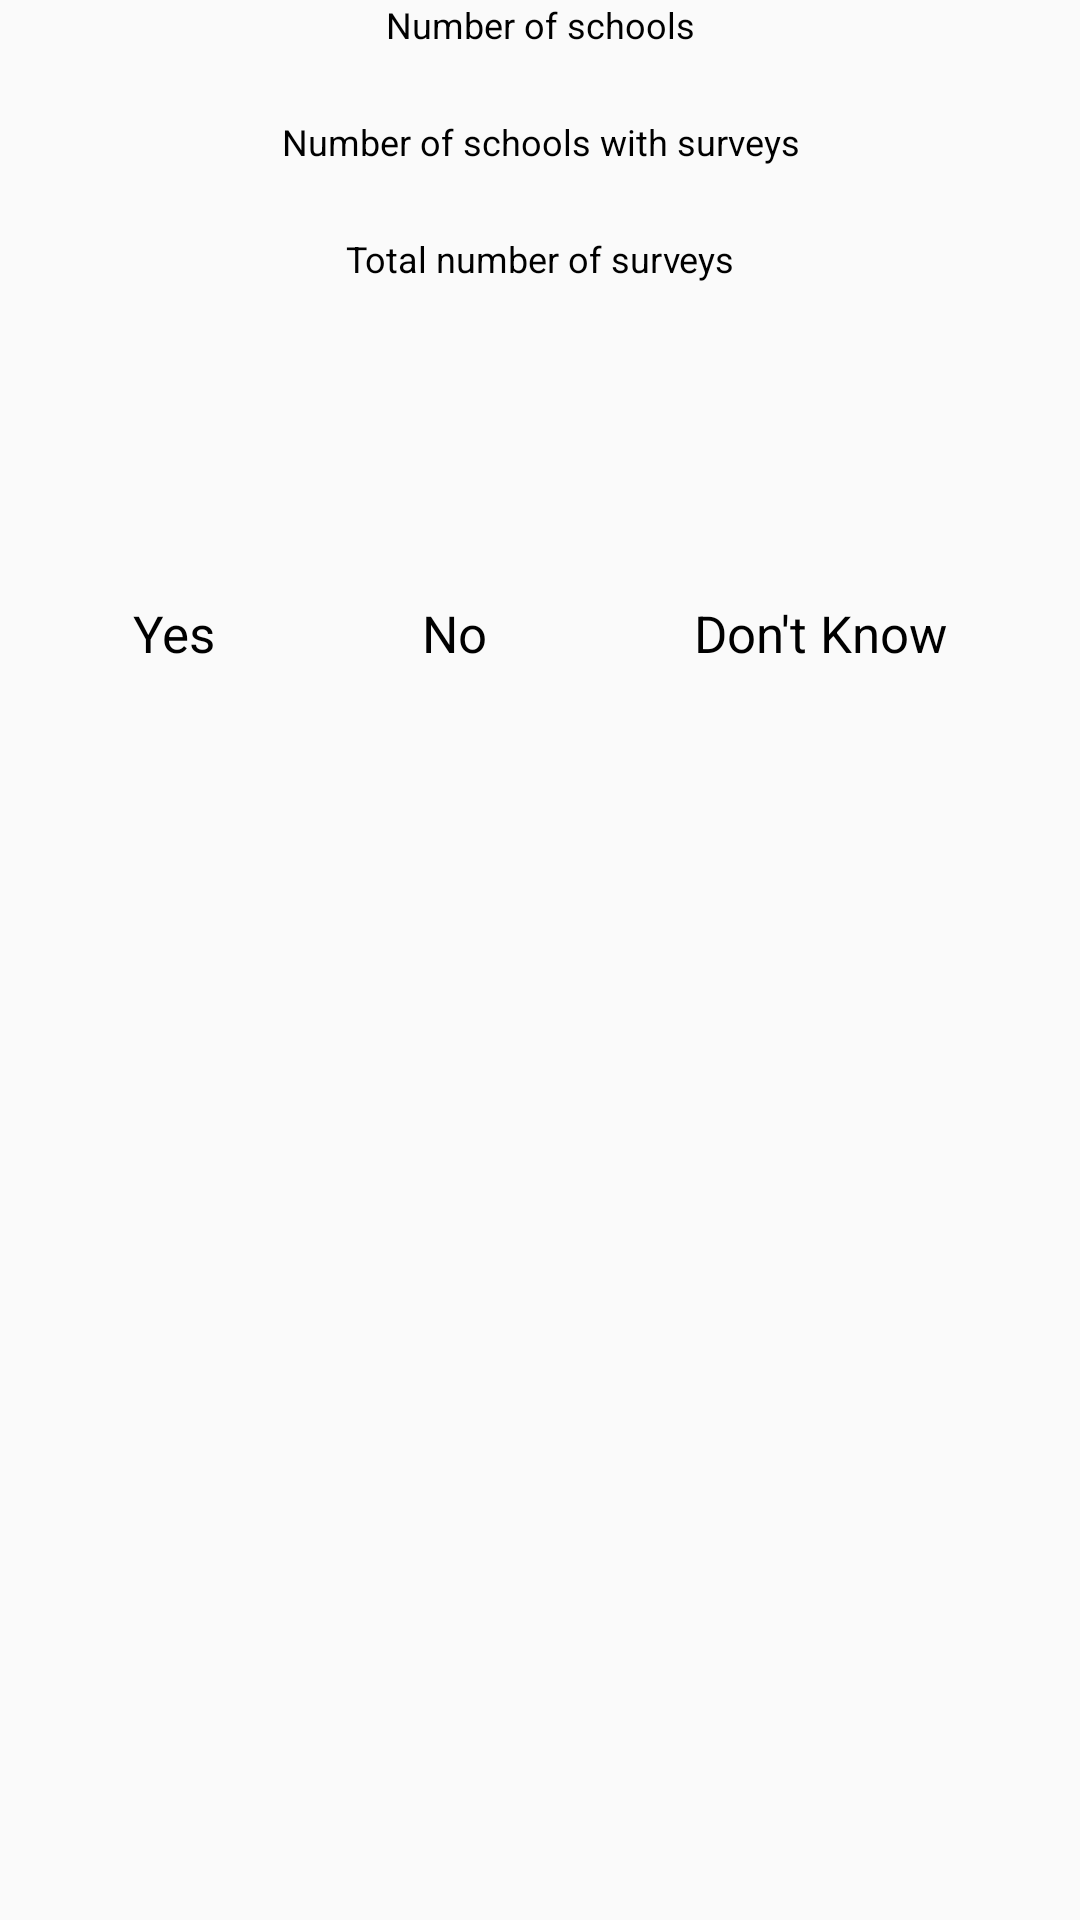

Produce the Android XML layout that renders to this screen, including the resource entries it uses.
<!-- AndroidManifest.xml: application theme KLPTheme -->
<!-- res/layout/fragment_display_report.xml -->
<FrameLayout xmlns:android="http://schemas.android.com/apk/res/android"
    xmlns:tools="http://schemas.android.com/tools"
    android:layout_width="match_parent"
    android:layout_height="match_parent"
    >

    <ScrollView
        android:layout_width="match_parent"
        android:layout_height="wrap_content">
        <LinearLayout
            android:layout_width="match_parent"
            android:layout_height="wrap_content"
            android:orientation="vertical">

            <TextView
                android:layout_height="wrap_content"
                android:layout_width="match_parent"
                android:gravity="center"
                android:textColor="#000000"
                android:textSize="12sp"
                android:text="@string/numberOfSchools"/>
            <TextView style="@style/value_text.."
                android:id="@+id/school_count"/>
            <TextView  android:layout_height="wrap_content"
                android:layout_width="match_parent"
                android:gravity="center"
                android:textColor="#000000"
                android:textSize="12sp"
                android:text="@string/numberOfSchoolsWithRespo"/>
            <TextView style="@style/value_text.."
                android:id="@+id/school_resp_count"/>



            <TextView  android:layout_height="wrap_content"
                android:layout_width="match_parent"
                android:gravity="center"
                android:textColor="#000000"
                android:textSize="12sp"
                android:text="@string/numberOfRespo"/>

            <TextView style="@style/value_text.."
                android:id="@+id/resp_count"/>
            <LinearLayout
                android:layout_width="match_parent"
                android:layout_height="wrap_content"
                android:layout_gravity="center"
                android:orientation="horizontal">
                <ImageView
                    android:id="@+id/left_arrow"
                    android:layout_width="30dp"
                    android:layout_height="match_parent"
                    android:src="@mipmap/back"
                    android:layout_gravity="left"
                    android:clickable="true"
                    />
                <TextView style="@style/value_text.."
                    android:id="@+id/question_name"
                    android:layout_weight="1"
                    android:paddingTop="30dp"

                    android:paddingBottom="20dp"
                    android:gravity="center"/>
                <ImageView
                    android:id="@+id/right_arrow"
                    android:layout_width="30dp"
                    android:layout_height="match_parent"
                    android:clickable="true"

                    android:layout_gravity="right"
                    android:src="@mipmap/front"/>
            </LinearLayout>
            <TextView style="@style/value_text.."
                android:id="@+id/question_name1"
                android:paddingTop="30dp"
                android:visibility="gone"
                android:paddingBottom="20dp"/>
            <TableLayout
                android:layout_width="match_parent"
                android:padding="10dp"
                android:layout_height="wrap_content">
                <TableRow>
                    <TextView style="@style/value_text.."
                        android:text="@string/answer_yes"
                        android:textAlignment="center"
                        android:layout_weight="1"/>
                    <TextView style="@style/value_text.."
                        android:text="@string/answer_no"
                        android:textAlignment="center"
                        android:layout_weight="1"/>
                    <TextView style="@style/value_text.."
                        android:text="@string/answer_unknown"
                        android:textAlignment="center"
                        android:layout_weight="1"/>
                </TableRow>
                <TableRow>
                    <TextView style="@style/value_text.."
                        android:id="@+id/txtyes"
                        android:textColor="#43AD2C"
                        android:layout_weight="1"
                        android:textStyle="bold" />
                    <TextView style="@style/value_text.."
                        android:id="@+id/txtno"
                        android:textColor="#CD4306"
                        android:layout_weight="1"
                        android:textStyle="bold" />
                    <TextView style="@style/value_text.."
                        android:id="@+id/txtdn"
                        android:textColor="#666"
                        android:layout_weight="1"
                        android:textStyle="bold" />
                </TableRow>
                <TableRow>
                    <TextView style="@style/value_text.."
                        android:id="@+id/txtyesperc"
                        android:textAlignment="center"
                        android:layout_weight="1"/>
                    <TextView style="@style/value_text.."
                        android:id="@+id/txtnoperc"
                        android:textAlignment="center"
                        android:layout_weight="1"/>
                    <TextView style="@style/value_text.."
                        android:id="@+id/txtdnperc"
                        android:textAlignment="center"
                        android:layout_weight="1"/>
                </TableRow>
            </TableLayout>
            
        </LinearLayout>

    </ScrollView>

    <TextView
        style="@style/label_text"
        android:paddingTop="100dp"
        android:id="@+id/block_aggregate"
        android:visibility="gone"/>

    <TextView style="@style/label_text"
        android:paddingTop="20dp"
        android:id="@+id/district_aggregate"
        android:textAlignment="center"
        android:visibility="gone"/>

</FrameLayout>
<!-- resources referenced by this layout -->
<resources>
  <string name="answer_no">No</string>
  <string name="answer_unknown">Don\'t Know</string>
  <string name="answer_yes">Yes</string>
  <string name="numberOfRespo">Total number of surveys</string>
  <string name="numberOfSchools">Number of schools</string>
  <string name="numberOfSchoolsWithRespo">Number of schools with surveys</string>
  <style name="label_text" parent="text_view_main">
          <item name="android:textSize">12dp</item>
      </style>
  <style name="value_text.." parent="value_text.">
          <item name="android:gravity">center</item>
      </style>
  <style name="KLPTheme" parent="AppTheme">
          <item name="colorPrimary">@color/colorBrandTurquoise</item>
          <item name="colorPrimaryDark">@color/commonGreenLeaf</item>
          <item name="colorAccent">@color/colorBrandTurquoise</item>
      </style>
  <style name="text_view_main">
          <item name="android:layout_height">wrap_content</item>
          <item name="android:layout_width">match_parent</item>
          <item name="android:color">#000000</item>
      </style>
  <style name="value_text." parent="label_text.">
          <item name="android:textColor">#000000</item>
      </style>
  <style name="AppTheme" parent="Theme.AppCompat.Light.DarkActionBar">
          
          <item name="colorPrimary">@color/colorPrimary</item>
          <item name="colorPrimaryDark">@color/colorPrimaryDark</item>
          <item name="colorAccent">@color/colorAccent</item>
  
  
      </style>
  <color name="colorBrandTurquoise">#24b2b6</color>
  <color name="commonGreenLeaf">#44c28c</color>
  <style name="label_text." parent="text_view_main">
          <item name="android:textSize">17dp</item>
      </style>
  <color name="colorPrimary">#3f43b5</color>
  <color name="colorPrimaryDark">#303f9f</color>
  <color name="colorAccent">#cb0012</color>
</resources>
